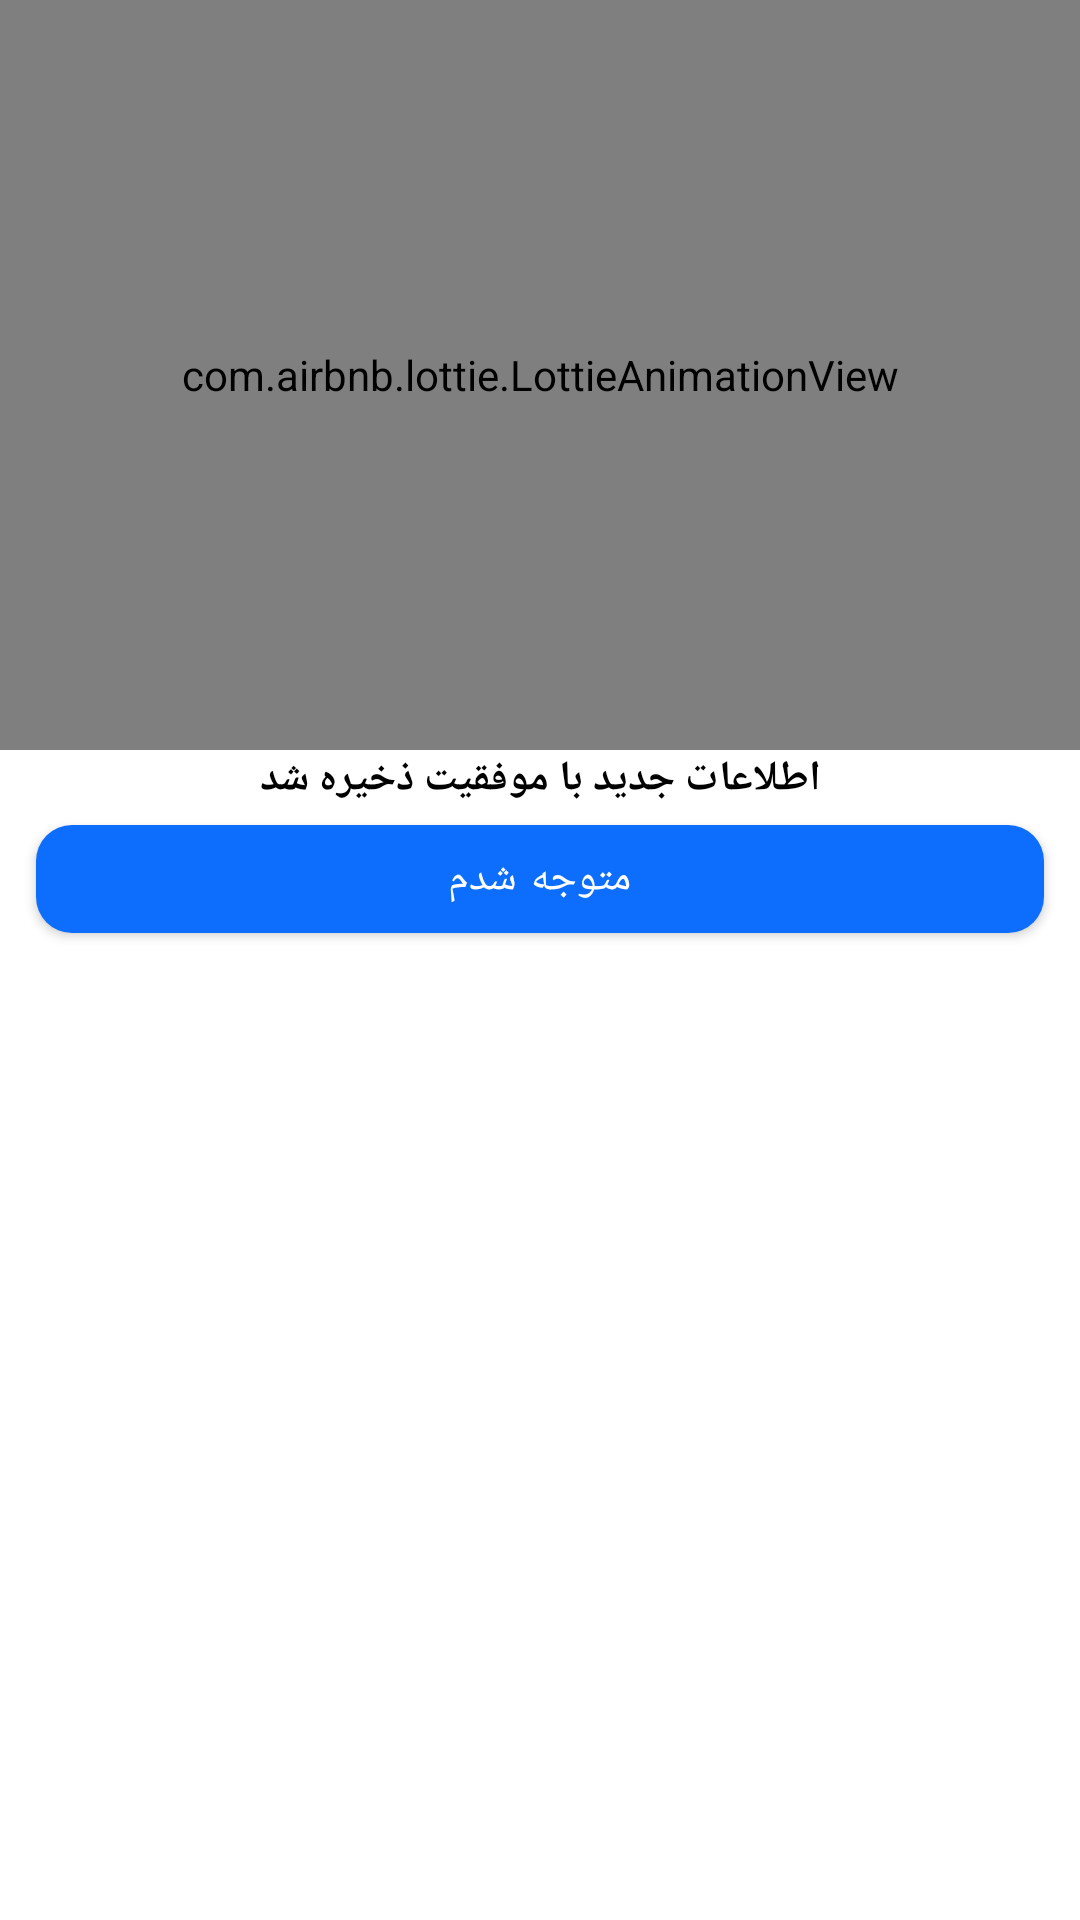

Layout XML and referenced resources for this Android screen:
<!-- AndroidManifest.xml: application theme shikshap -->
<!-- res/layout/dsuccess.xml -->
<?xml version="1.0" encoding="utf-8"?>
<LinearLayout xmlns:android="http://schemas.android.com/apk/res/android"
    xmlns:app="http://schemas.android.com/apk/res-auto"
    android:orientation="vertical"
    android:layout_width="match_parent"
    android:layout_height="match_parent">
<com.airbnb.lottie.LottieAnimationView
    android:layout_width="match_parent"
    android:layout_height="250sp"
    app:lottie_rawRes="@raw/success_animation"
    app:lottie_autoPlay="true"/>
    <TextView
        android:layout_width="match_parent"
        android:layout_height="wrap_content"
        android:textAlignment="center"
        android:fontFamily="@font/vazirmatn_bold"
        android:text="اطلاعات جدید با موفقیت ذخیره شد"
        android:textColor="@color/black"
        android:id="@+id/textTitle"
        android:textStyle="bold"/>
    <com.google.android.material.button.MaterialButton
        android:layout_width="match_parent"
        android:layout_height="wrap_content"
        android:layout_marginRight="12sp"
        android:layout_marginLeft="12sp"
        app:cornerRadius="12sp"
        app:backgroundTint="@color/primary"
        android:textColor="@color/white"
        android:text="متوجه شدم"
        android:fontFamily="@font/vazirmatn_bold"
        android:id="@+id/btnOk"/>
</LinearLayout>
<!-- resources referenced by this layout -->
<resources>
  <color name="black">#FF000000</color>
  <color name="primary">#0d6efd</color>
  <color name="white">#FFFFFFFF</color>
  <style name="shikshap" parent="Theme.MaterialComponents.Light.NoActionBar">
          
          
          <item name="colorPrimary">@color/black</item>
          <item name="android:statusBarColor">@android:color/background_light</item>
          <item name="android:windowLightStatusBar">true</item>
          <item name="android:navigationBarColor">@color/white</item>
      </style>
</resources>
